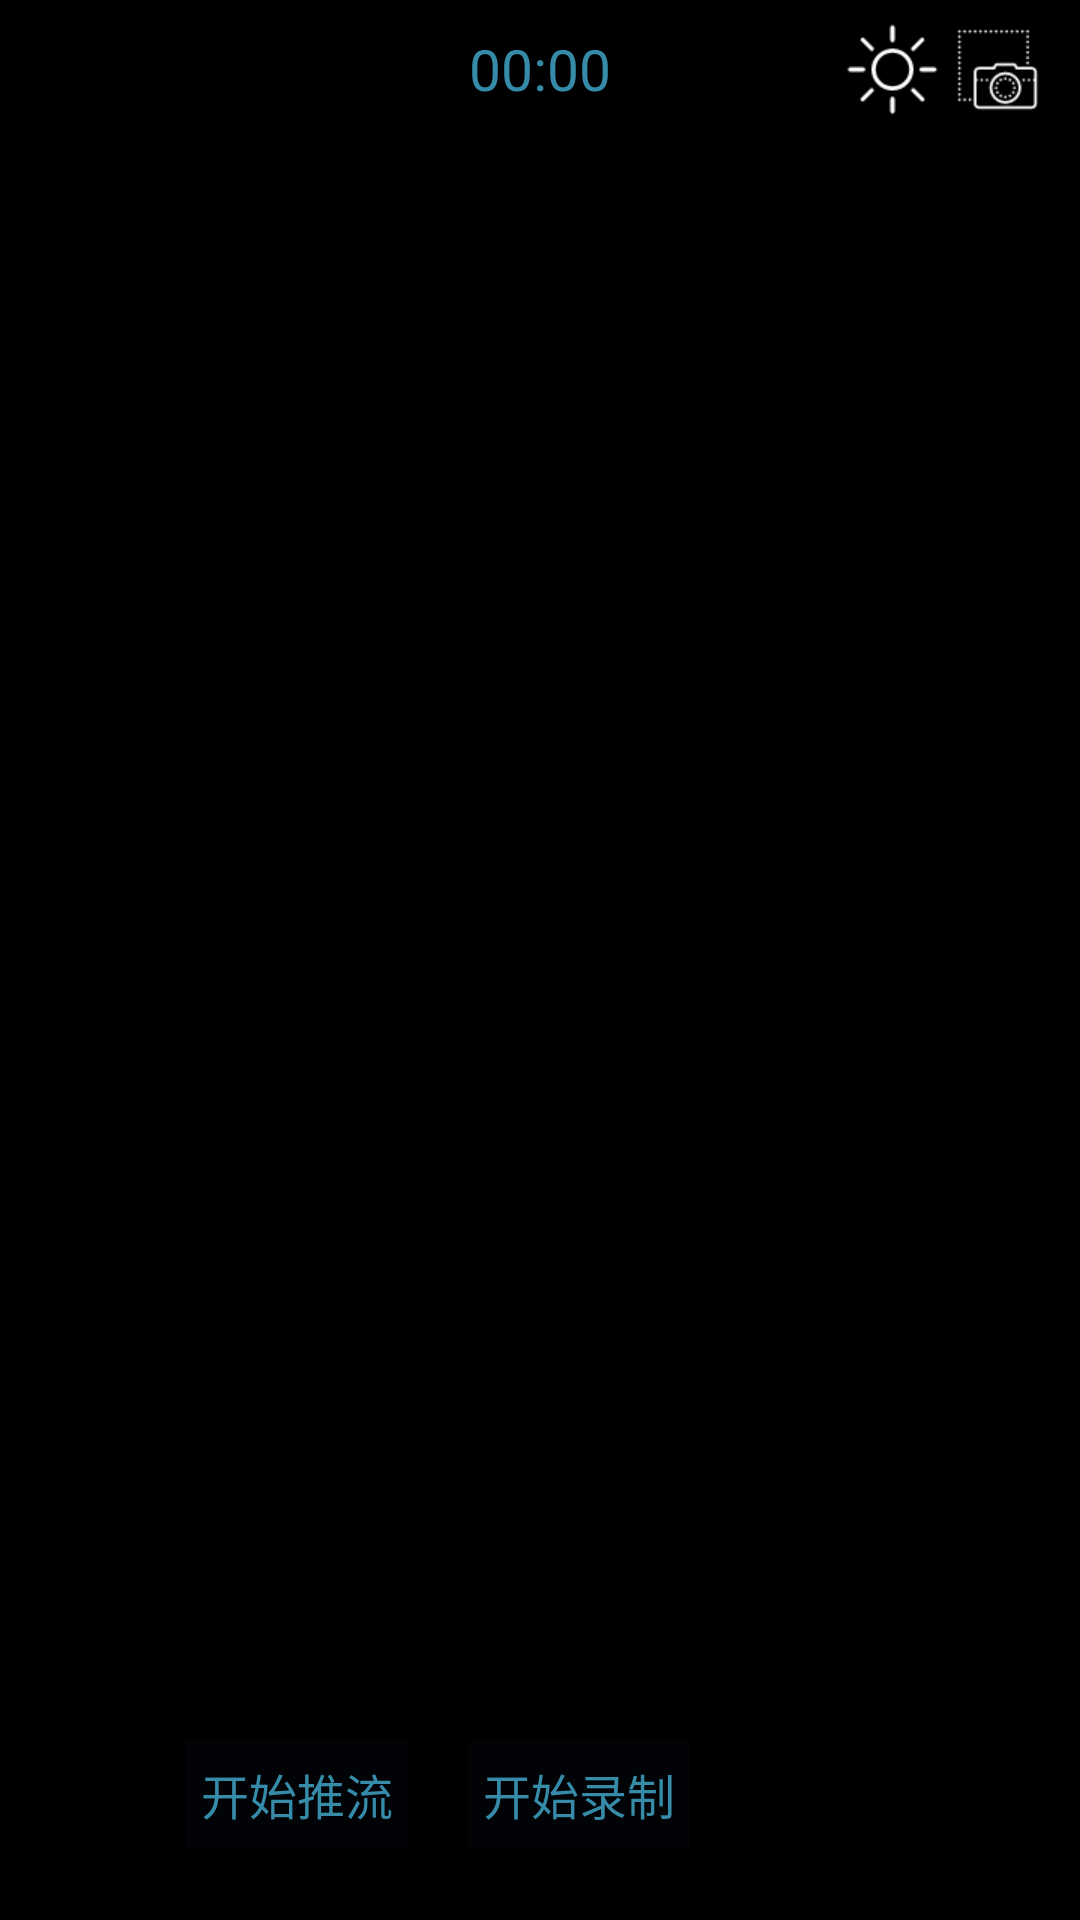

Here is an Android app screen rendered from its layout file. Give the layout XML and the strings, colors and styles it references.
<!-- AndroidManifest.xml: application theme AppTheme -->
<!-- res/layout/std_camera_activity.xml -->
<?xml version="1.0" encoding="utf-8"?>
<RelativeLayout xmlns:android="http://schemas.android.com/apk/res/android"
                android:id="@+id/root"
                android:layout_width="match_parent"
                android:layout_height="match_parent"
                android:background="#ff000000">

    <android.opengl.GLSurfaceView
        android:id="@+id/gl_surface_view"
        android:layout_width="match_parent"
        android:layout_height="match_parent"
        android:layout_alignParentBottom="true"
        android:layout_alignParentTop="true"
        android:visibility="gone"/>

    <TextureView
        android:id="@+id/texture_view"
        android:layout_width="match_parent"
        android:layout_height="match_parent"
        android:layout_alignParentBottom="true"
        android:layout_alignParentTop="true"
        android:visibility="gone"/>

    <com.ksyun.media.streamer.demo.CameraHintView
        android:id="@+id/camera_hint"
        android:layout_width="match_parent"
        android:layout_height="match_parent"
        android:layout_alignParentBottom="true"
        android:layout_alignParentTop="true"
        android:visibility="gone"/>

    <com.lht.paintview.PaintView
        android:id="@+id/view_paint"
        android:layout_width="match_parent"
        android:layout_height="match_parent"
        android:visibility="gone"/>

    <include
        android:id="@+id/camera_expose_bar"
        android:layout_width="wrap_content"
        android:layout_height="wrap_content"
        android:layout_alignParentRight="true"
        android:layout_alignParentEnd="true"
        android:layout_alignParentTop="true"
        android:layout_marginTop="100dp"
        android:layout_marginRight="20dp"
        android:layout_marginEnd="20dp"
        android:visibility="gone"
        layout="@layout/camera_expose_layout" />

    <Chronometer
        android:id="@+id/chronometer"
        android:layout_width="wrap_content"
        android:layout_height="46dp"
        android:layout_centerHorizontal="true"
        android:layout_alignParentTop="true"
        android:format="%s"
        android:gravity="center"
        android:textColor="@color/font_color_35"
        android:textSize="@dimen/font_size_38px" />

    <include
        android:id="@+id/actionbar"
        android:layout_width="wrap_content"
        android:layout_height="46dp"
        android:layout_alignParentTop="true"
        android:layout_alignParentRight="true"
        android:layout_alignParentEnd="true"
        android:layout_marginRight="10dp"
        android:layout_marginEnd="10dp"
        layout="@layout/std_camera_actionbar" />

    <TextView
        android:id="@+id/url"
        android:layout_width="match_parent"
        android:layout_height="wrap_content"
        android:layout_below="@id/actionbar"
        android:layout_marginTop="4dp"
        android:gravity="center"
        android:textColor="@color/font_color_35"
        android:textSize="@dimen/font_size_36px" />

    <TextView
        android:id="@+id/debug_info"
        android:layout_width="match_parent"
        android:layout_height="wrap_content"
        android:layout_below="@+id/url"
        android:layout_marginTop="8dp"
        android:gravity="start"
        android:textColor="@color/font_color_41"
        android:textSize="@dimen/font_size_22px" />

    <LinearLayout
        android:id="@+id/function_detail"
        android:layout_width="match_parent"
        android:layout_height="wrap_content"
        android:layout_above="@+id/bottom_bar"
        android:layout_marginBottom="10dp"
        android:layout_marginLeft="10dp"
        android:layout_marginRight="10dp"
        android:orientation="vertical">
    </LinearLayout>

    <LinearLayout
        android:id="@+id/bottom_bar"
        android:layout_width="match_parent"
        android:layout_height="36dp"
        android:layout_alignParentBottom="true"
        android:layout_marginBottom="24dp"
        android:layout_marginLeft="10dp"
        android:layout_marginRight="10dp"
        android:background="@color/trans_parent"
        android:gravity="center">

        <TextView
            android:id="@+id/start_stream_tv"
            android:layout_width="wrap_content"
            android:layout_height="match_parent"
            android:layout_marginLeft="10dp"
            android:layout_marginRight="10dp"
            android:paddingLeft="5dp"
            android:paddingRight="5dp"
            android:gravity="center"
            android:background="#11123456"
            android:text="开始推流"
            android:textColor="@color/font_color_35"
            android:textSize="16sp">
        </TextView>

        <TextView
            android:id="@+id/start_record_tv"
            android:layout_width="wrap_content"
            android:layout_height="match_parent"
            android:layout_marginLeft="10dp"
            android:layout_marginRight="10dp"
            android:paddingLeft="5dp"
            android:paddingRight="5dp"
            android:gravity="center"
            android:background="#11123456"
            android:text="开始录制"
            android:textColor="@color/font_color_35"
            android:textSize="16sp">
        </TextView>

        <Spinner
            android:id="@+id/function_type"
            android:layout_width="wrap_content"
            android:layout_height="match_parent"
            android:layout_marginLeft="10dp"
            android:layout_marginStart="10dp"
            android:layout_marginRight="10dp"
            android:layout_marginEnd="10dp"
            android:textSize="14sp">
        </Spinner>
    </LinearLayout>
</RelativeLayout>
<!-- res/layout/camera_expose_layout.xml (included above) -->
<?xml version="1.0" encoding="utf-8"?>
<LinearLayout xmlns:android="http://schemas.android.com/apk/res/android"
              xmlns:app="http://schemas.android.com/apk/res-auto"
              android:orientation="vertical"
              android:layout_width="match_parent"
              android:layout_height="match_parent"
              android:gravity="center_horizontal">

    <ImageView
        android:id="@+id/exposure_up"
        android:layout_width="32dp"
        android:layout_height="32dp"
        android:layout_marginBottom="-4dp"
        android:scaleType="centerInside"
        android:src="@drawable/camera_exposure_icon">
    </ImageView>

    <com.h6ah4i.android.widget.verticalseekbar.VerticalSeekBarWrapper
        android:layout_width="wrap_content"
        android:layout_height="180dp">

        <com.h6ah4i.android.widget.verticalseekbar.VerticalSeekBar
            android:id="@+id/camera_expose_sb"
            android:layout_width="0dp"
            android:layout_height="0dp"
            android:progress="50"
            android:splitTrack="false"
            app:seekBarRotation="CW270" /> 
    </com.h6ah4i.android.widget.verticalseekbar.VerticalSeekBarWrapper>

    <ImageView
        android:id="@+id/exposure_down"
        android:layout_width="24dp"
        android:layout_height="24dp"
        android:layout_marginTop="-4dp"
        android:scaleType="centerInside"
        android:src="@drawable/camera_exposure_icon">
    </ImageView>

</LinearLayout>
<!-- res/layout/std_camera_actionbar.xml (included above) -->
<?xml version="1.0" encoding="utf-8"?>
<LinearLayout xmlns:android="http://schemas.android.com/apk/res/android"
              android:layout_width="wrap_content"
              android:layout_height="match_parent"
              android:layout_gravity="center_vertical"
              android:gravity="center_vertical"
              android:orientation="horizontal">

    <ImageView
        android:id="@+id/switch_cam"
        android:layout_width="wrap_content"
        android:layout_height="match_parent"
        android:scaleType="centerInside"
        android:src="@drawable/camera_switch_icon"/>

    <ImageView
        android:id="@+id/flash"
        android:layout_width="wrap_content"
        android:layout_height="match_parent"
        android:scaleType="centerInside"
        android:src="@drawable/camera_flash_icon">
    </ImageView>

    <ImageView
        android:id="@+id/exposure"
        android:layout_width="wrap_content"
        android:layout_height="match_parent"
        android:scaleType="centerInside"
        android:src="@drawable/camera_exposure_icon">
    </ImageView>

    <ImageView
        android:id="@+id/screen_cap"
        android:layout_width="wrap_content"
        android:layout_height="match_parent"
        android:scaleType="centerInside"
        android:src="@drawable/screen_cap_icon">
    </ImageView>
</LinearLayout>
<!-- resources referenced by this layout -->
<resources>
  <color name="font_color_35">#368ca8</color>
  <color name="font_color_41">#ae4ce6</color>
  <color name="trans_parent">#00000000</color>
  <dimen name="font_size_22px">11sp</dimen>
  <dimen name="font_size_36px">18sp</dimen>
  <dimen name="font_size_38px">19sp</dimen>
  <!-- drawable camera_exposure_icon (drawable) -->
  <?xml version="1.0" encoding="utf-8"?>
  <selector xmlns:android="http://schemas.android.com/apk/res/android">
      <item android:drawable="@drawable/camera_exposure_disable"
          android:state_enabled="false"/>
      <item android:drawable="@drawable/camera_exposure_highlight"
          android:state_pressed="true"/>
      <item android:drawable="@drawable/camera_exposure_normal"/>
  </selector>
  <!-- drawable camera_flash_icon (drawable) -->
  <?xml version="1.0" encoding="utf-8"?>
  <selector xmlns:android="http://schemas.android.com/apk/res/android">
      <item android:drawable="@drawable/camera_flash_disable"
          android:state_enabled="false"/>
      <item android:drawable="@drawable/camera_flash_highlight"
          android:state_pressed="true"/>
      <item android:drawable="@drawable/camera_flash_normal"/>
  </selector>
  <!-- drawable camera_switch_icon (drawable) -->
  <?xml version="1.0" encoding="utf-8"?>
  <selector xmlns:android="http://schemas.android.com/apk/res/android">
      <item android:drawable="@drawable/camera_switch_disable"
          android:state_enabled="false"/>
      <item android:drawable="@drawable/camera_switch_highlight"
          android:state_pressed="true"/>
      <item android:drawable="@drawable/camera_switch_normal"/>
  </selector>
  <!-- drawable screen_cap_icon (drawable) -->
  <?xml version="1.0" encoding="utf-8"?>
  <selector xmlns:android="http://schemas.android.com/apk/res/android">
      <item android:drawable="@drawable/screen_cap_disable"
          android:state_enabled="false"/>
      <item android:drawable="@drawable/screen_cap_highlight"
          android:state_pressed="true"/>
      <item android:drawable="@drawable/screen_cap_normal"/>
  </selector>
  <!-- drawable camera_exposure_disable: png bitmap (drawable-xhdpi, 1367 bytes) -->
  <!-- drawable camera_exposure_highlight: png bitmap (drawable-xhdpi, 1452 bytes) -->
  <!-- drawable camera_exposure_normal: png bitmap (drawable-xhdpi, 1264 bytes) -->
  <!-- drawable camera_flash_highlight: png bitmap (drawable-xhdpi, 705 bytes) -->
  <!-- drawable camera_switch_disable: png bitmap (drawable-xhdpi, 3644 bytes) -->
  <!-- drawable camera_switch_normal: png bitmap (drawable-xhdpi, 3230 bytes) -->
  <!-- drawable screen_cap_disable: png bitmap (drawable-xhdpi, 1531 bytes) -->
  <!-- drawable screen_cap_highlight: png bitmap (drawable-xhdpi, 1622 bytes) -->
  <!-- drawable screen_cap_normal: png bitmap (drawable-xhdpi, 1409 bytes) -->
</resources>
